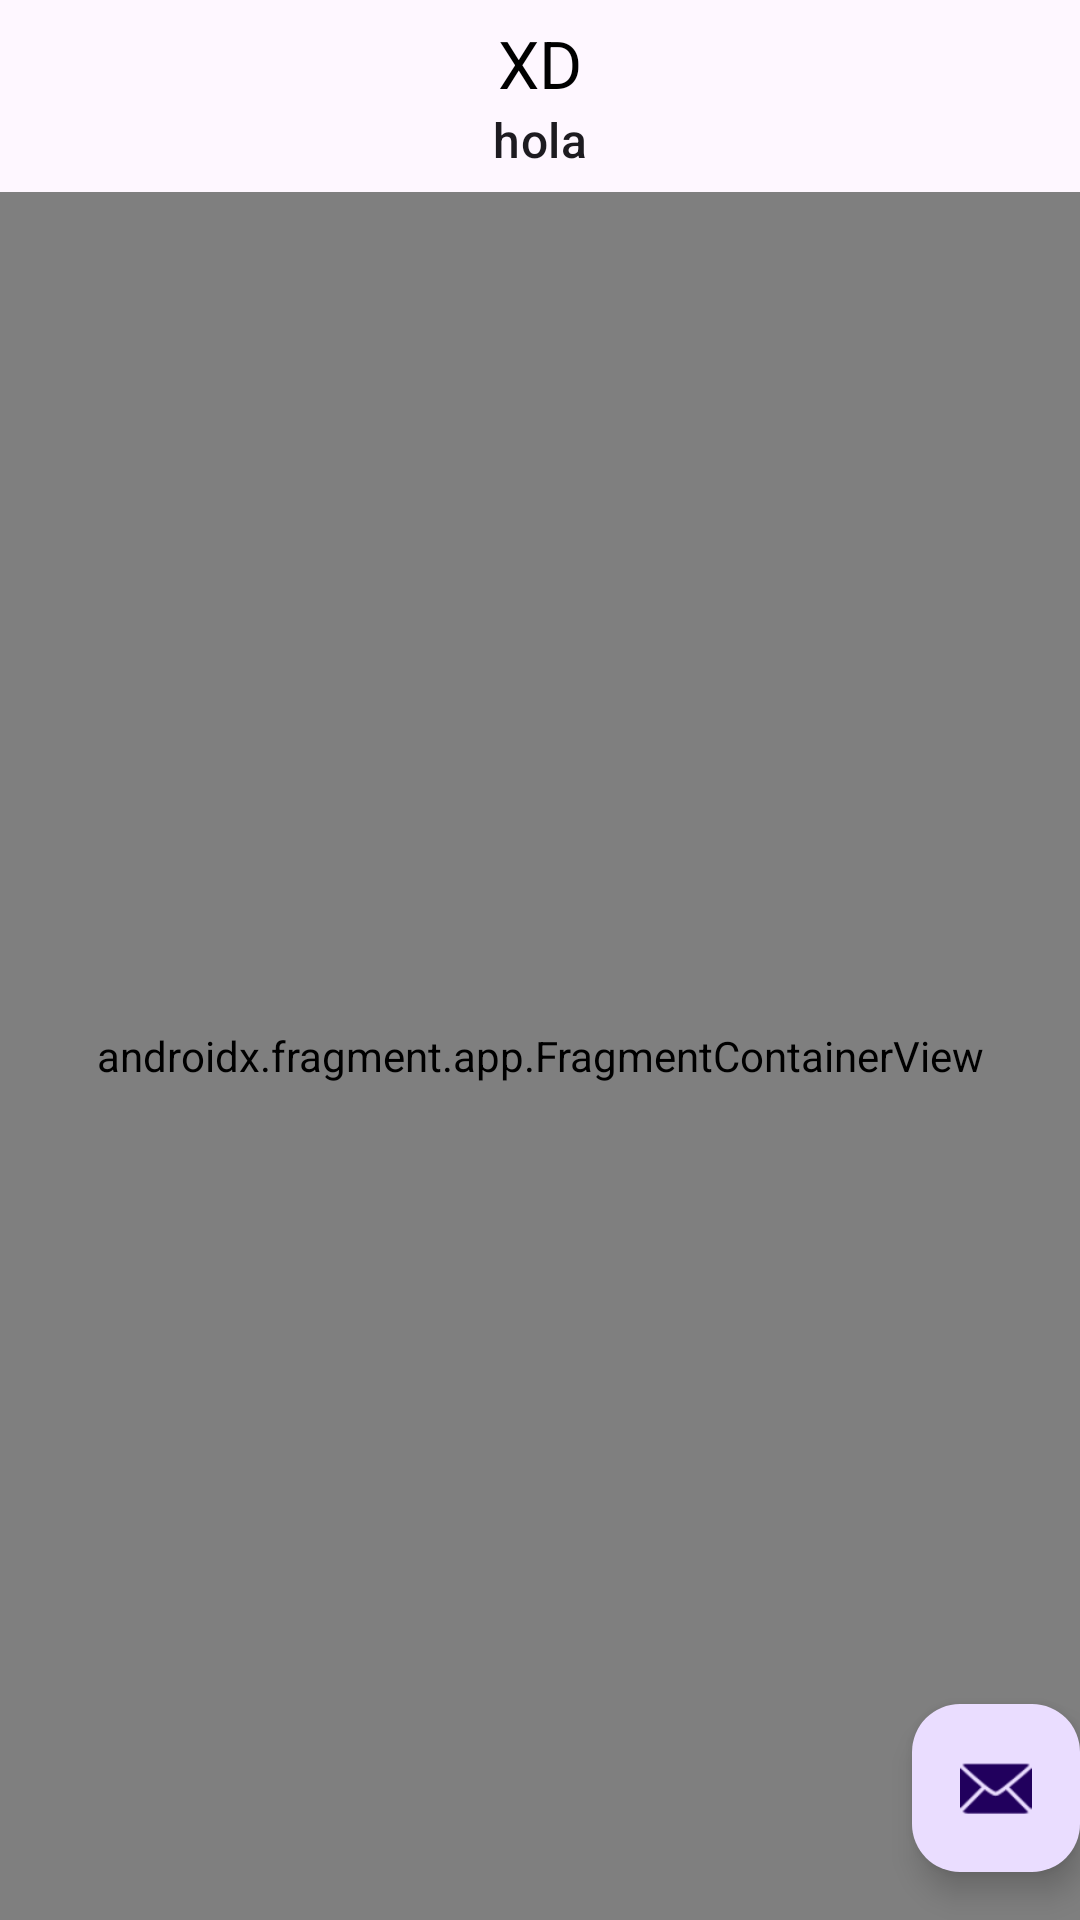

Here is an Android app screen rendered from its layout file. Give the layout XML and the strings, colors and styles it references.
<!-- AndroidManifest.xml: activity theme SplashTheme -->
<!-- res/layout/activity_main.xml -->
<?xml version="1.0" encoding="utf-8"?>
<androidx.coordinatorlayout.widget.CoordinatorLayout xmlns:android="http://schemas.android.com/apk/res/android"
    xmlns:app="http://schemas.android.com/apk/res-auto"
    xmlns:tools="http://schemas.android.com/tools"
    android:layout_width="match_parent"
    android:layout_height="match_parent"
    android:fitsSystemWindows="true"
    tools:context=".MainActivity">

    <com.google.android.material.appbar.AppBarLayout
        android:layout_width="match_parent"
        android:layout_height="wrap_content"
        android:fitsSystemWindows="true"
        >

        <com.google.android.material.appbar.MaterialToolbar
            android:id="@+id/toolbar"
            android:layout_width="match_parent"
            android:layout_height="?attr/actionBarSize"
            app:title="XD"
            app:titleCentered="true"
            app:subtitleCentered="true"
            app:subtitle="hola"
            app:titleTextColor="@color/black"
            />

    </com.google.android.material.appbar.AppBarLayout>

    <include layout="@layout/content_main" />

    <com.google.android.material.floatingactionbutton.FloatingActionButton
        android:id="@+id/fab"
        android:layout_width="wrap_content"
        android:layout_height="wrap_content"
        android:layout_gravity="bottom|end"
        android:layout_marginEnd="@dimen/fab_margin"
        android:layout_marginBottom="16dp"
        app:srcCompat="@android:drawable/ic_dialog_email" />

</androidx.coordinatorlayout.widget.CoordinatorLayout>
<!-- res/layout/content_main.xml (included above) -->
<?xml version="1.0" encoding="utf-8"?>
<androidx.constraintlayout.widget.ConstraintLayout xmlns:android="http://schemas.android.com/apk/res/android"
    xmlns:app="http://schemas.android.com/apk/res-auto"
    android:layout_width="match_parent"
    android:layout_height="match_parent"
    android:background="@color/white"
    app:layout_behavior="@string/appbar_scrolling_view_behavior">

    <androidx.fragment.app.FragmentContainerView
        android:id="@+id/nav_host_fragment_content_main"
        android:name="androidx.navigation.fragment.NavHostFragment"
        android:layout_width="0dp"
        android:layout_height="0dp"
        app:defaultNavHost="true"
        app:layout_constraintBottom_toBottomOf="parent"
        app:layout_constraintEnd_toEndOf="parent"
        app:layout_constraintStart_toStartOf="parent"
        app:layout_constraintTop_toTopOf="parent"
        app:navGraph="@navigation/nav_graph" />
</androidx.constraintlayout.widget.ConstraintLayout>
<!-- resources referenced by this layout -->
<resources>
  <color name="black">#FF000000</color>
  <color name="white">#FFFFFFFF</color>
  <style name="SplashTheme" parent="Base.Theme.FamilyApp">
          <item name="android:windowBackground">@drawable/splash</item>
      </style>
  <style name="Base.Theme.FamilyApp" parent="Theme.Material3.DayNight.NoActionBar">
          
          
      </style>
  <!-- drawable splash (drawable) -->
  <?xml version="1.0" encoding="utf-8"?>
  <layer-list xmlns:android="http://schemas.android.com/apk/res/android">
      <item android:drawable="@color/dark_blue"/>
      <item android:drawable="@mipmap/ic_launcher" android:gravity="center" />
  
  </layer-list>
  <color name="dark_blue">#02315E</color>
</resources>
